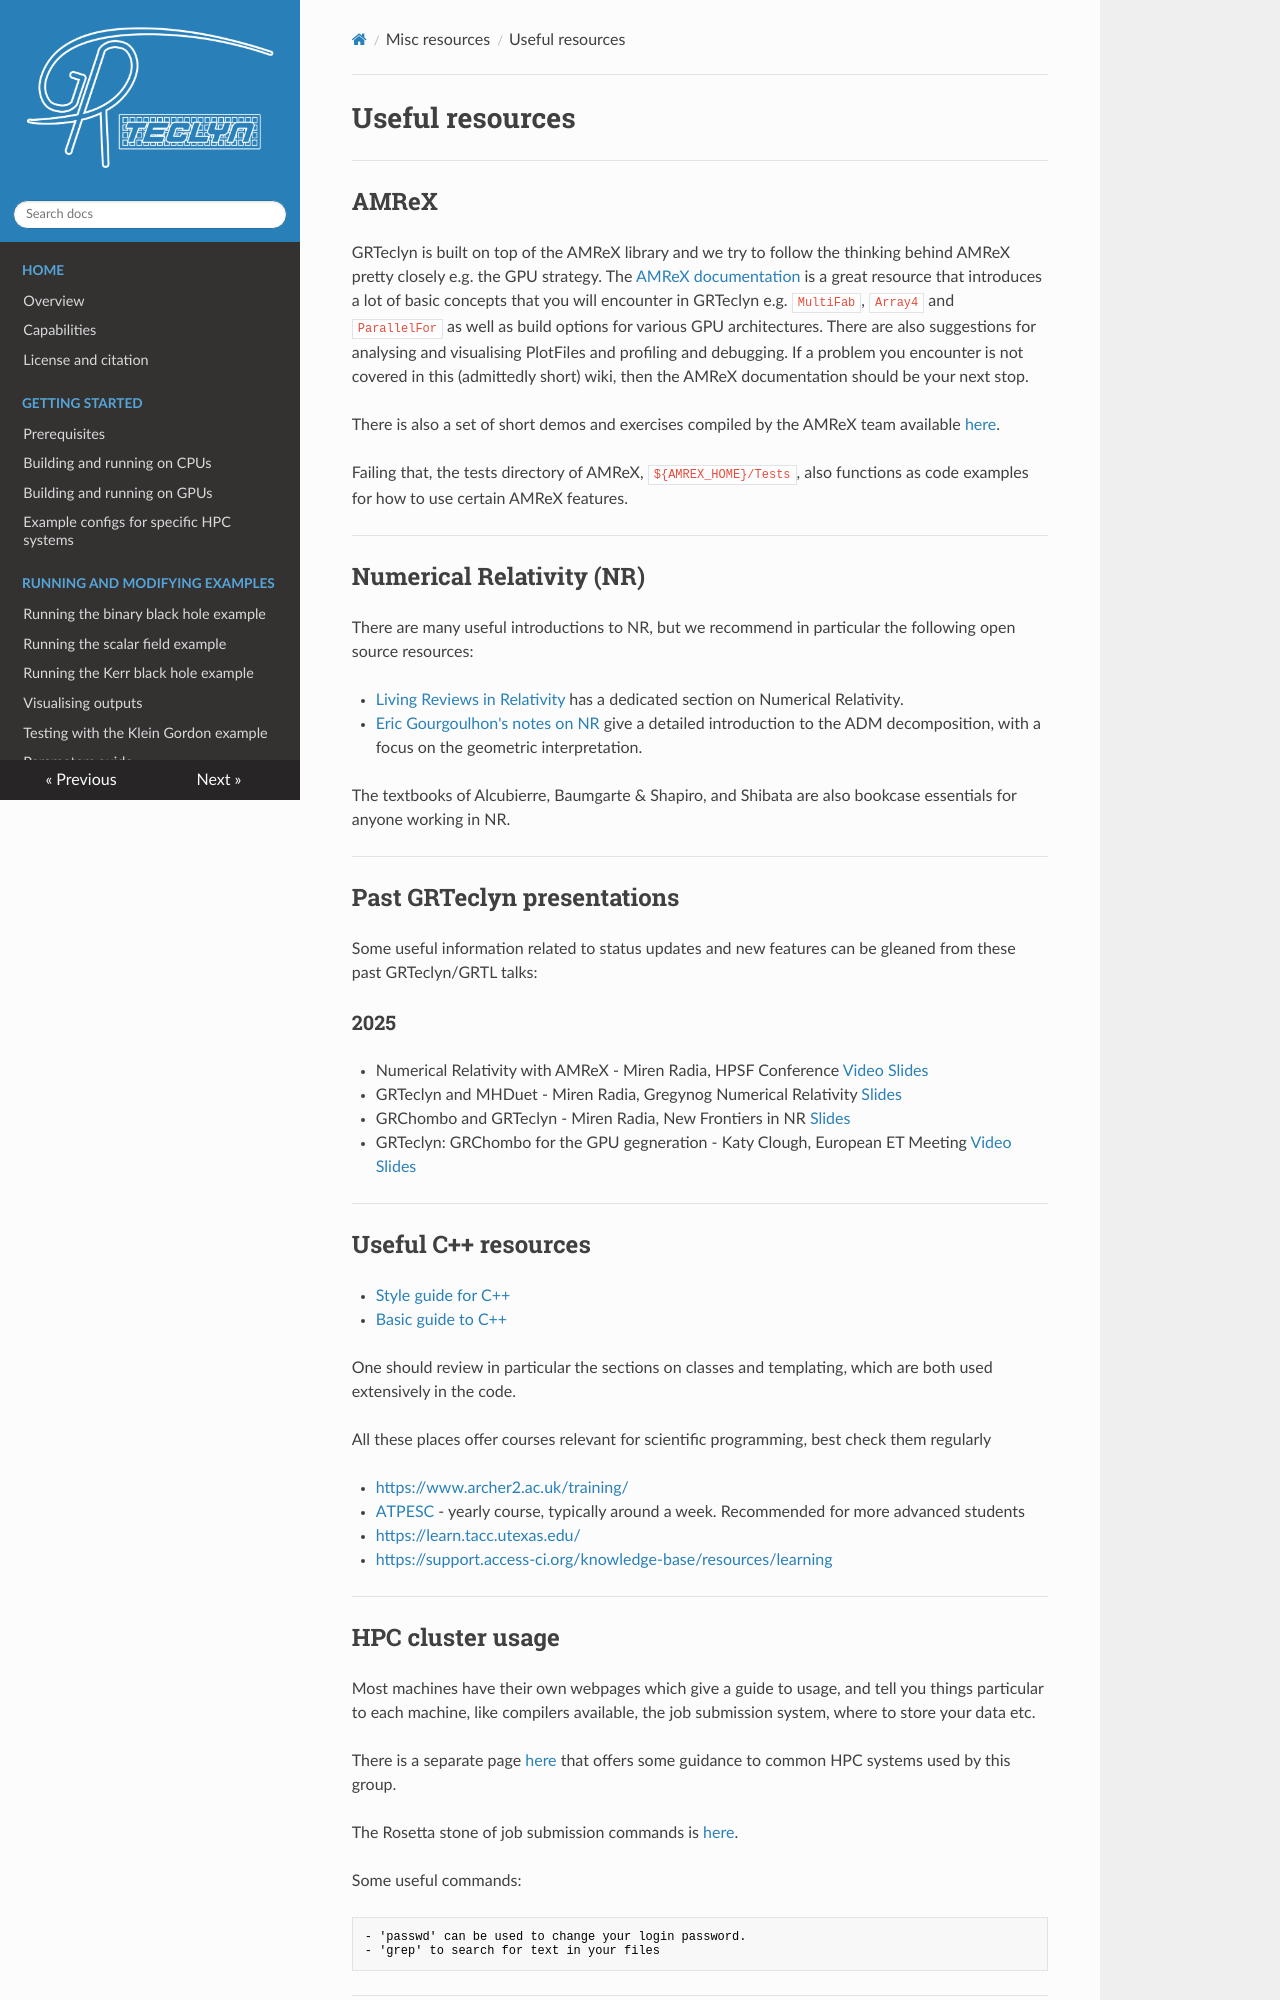

repository: GRTLCollaboration/GRTeclyn · page: useful_resources/index.html · generator: mkdocs

# Useful resources

---

## AMReX

GRTeclyn is built on top of the AMReX library and we try to follow the thinking behind AMReX pretty closely e.g. the GPU strategy.
The [AMReX documentation](https://amrex-codes.github.io/amrex/docs_html/) is a great resource that introduces a lot of basic concepts that you will encounter in GRTeclyn e.g. `MultiFab`, `Array4` and `ParallelFor` as well as build options for various GPU architectures. There are also suggestions for analysing and visualising PlotFiles and profiling and debugging. If a problem you encounter is not covered in this (admittedly short) wiki, then the AMReX documentation should be your next stop.

There is also a set of short demos and exercises compiled by the AMReX team available [here](https://github.com/AMReX-Codes/amrex-tutorials).

Failing that, the tests directory of AMReX, `${AMREX_HOME}/Tests`, also functions as code examples for how to use certain AMReX features.

---

## Numerical Relativity (NR)

There are many useful introductions to NR, but we recommend in particular the following open source resources:

* [Living Reviews in Relativity](http://www.springer.com/gp/livingreviews/relativity/lrr-articles) has a dedicated section on Numerical Relativity.
* [Eric Gourgoulhon's notes on NR](https://arxiv.org/abs/gr-qc/0703035) give a detailed introduction to the ADM decomposition, with a focus on the geometric interpretation.

The textbooks of Alcubierre, Baumgarte & Shapiro, and Shibata are also bookcase essentials for anyone working in NR.

---

## Past GRTeclyn presentations

Some useful information related to status updates and new features can be gleaned from these past GRTeclyn/GRTL talks:

### 2025
* Numerical Relativity with AMReX - Miren Radia, HPSF Conference [Video](https://youtu.be/PDUpokvDCEM?si=9dUoStGdEyCV_aCX) [Slides](https://mirenradia.github.io/20250507_HPSF_NR_with_AMReX/)
* GRTeclyn and MHDuet - Miren Radia, Gregynog Numerical Relativity [Slides](https://mirenradia.github.io/20250618_UKNR_Gregynog_GRTeclyn_MHDuet/)
* GRChombo and GRTeclyn - Miren Radia, New Frontiers in NR [Slides](https://mirenradia.github.io/20250723_New_Frontiers_GRChombo_GRTeclyn_panel_intro/)
* GRTeclyn: GRChombo for the GPU gegneration - Katy Clough, European ET Meeting [Video](https://youtu.be/xjbnmpdyNqU) [Slides](https://drive.google.com/file/d/151_bHpZmY5dggV908egPXWtQrZ4YNfnU/view)

---
